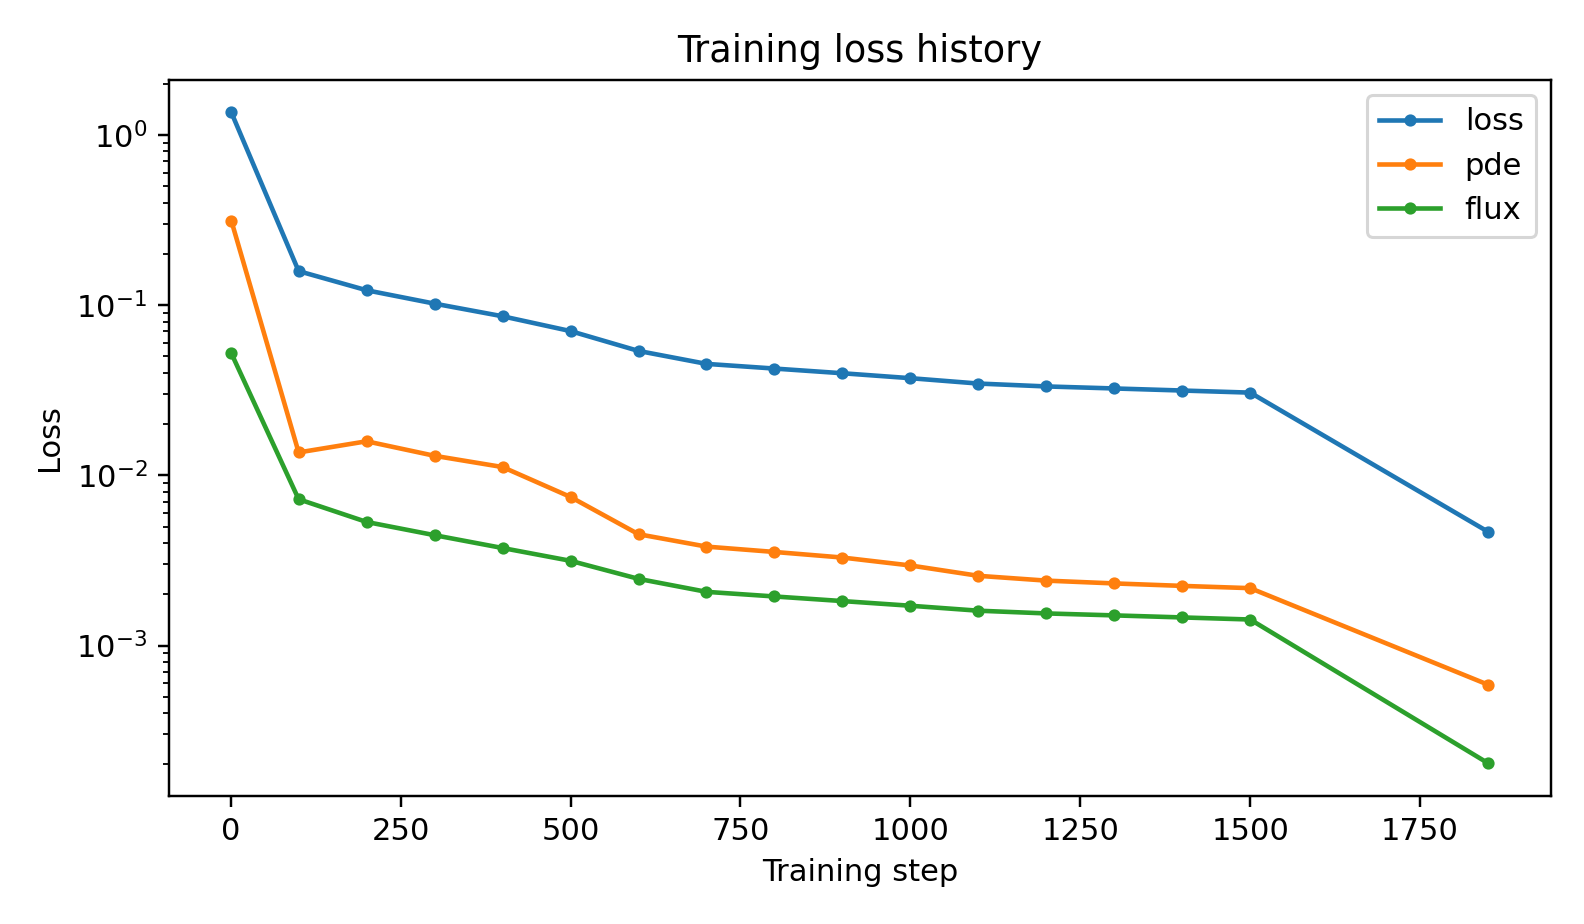

Values plotted in this chart, from the file beside it:
step, total, pde, initial, center, flux
1, 1.354026393197e+00, 3.128069765482e-01, 0.000000000000e+00, 0.000000000000e+00, 5.206097083247e-02
100, 1.583030626539e-01, 1.362280206988e-02, 0.000000000000e+00, 0.000000000000e+00, 7.234013029201e-03
200, 1.222053501754e-01, 1.584053629263e-02, 0.000000000000e+00, 0.000000000000e+00, 5.318240694137e-03
300, 1.019581168946e-01, 1.301376760921e-02, 0.000000000000e+00, 0.000000000000e+00, 4.447217464268e-03
400, 8.595069358275e-02, 1.118011988901e-02, 0.000000000000e+00, 0.000000000000e+00, 3.738528684687e-03
500, 7.034531813719e-02, 7.457881082386e-03, 0.000000000000e+00, 0.000000000000e+00, 3.144371852740e-03
600, 5.377538860499e-02, 4.506148549383e-03, 0.000000000000e+00, 0.000000000000e+00, 2.463462002780e-03
700, 4.513873128769e-02, 3.810631685944e-03, 0.000000000000e+00, 0.000000000000e+00, 2.066404980087e-03
800, 4.237071851345e-02, 3.544689028142e-03, 0.000000000000e+00, 0.000000000000e+00, 1.941301474265e-03
900, 3.976731607274e-02, 3.286821939239e-03, 0.000000000000e+00, 0.000000000000e+00, 1.824024706675e-03
1000, 3.719895381724e-02, 2.952404152499e-03, 0.000000000000e+00, 0.000000000000e+00, 1.712327483237e-03
1100, 3.459438865728e-02, 2.567076170348e-03, 0.000000000000e+00, 0.000000000000e+00, 1.601365624347e-03
1200, 3.326895856130e-02, 2.405154411901e-03, 0.000000000000e+00, 0.000000000000e+00, 1.543190207470e-03
1300, 3.237115231701e-02, 2.315923642007e-03, 0.000000000000e+00, 0.000000000000e+00, 1.502761433750e-03
1400, 3.147687694202e-02, 2.239703310227e-03, 0.000000000000e+00, 0.000000000000e+00, 1.461858681590e-03
1500, 3.059739598518e-02, 2.172336454525e-03, 0.000000000000e+00, 0.000000000000e+00, 1.421252976533e-03
1850, 4.654796755556e-03, 5.881889285830e-04, 0.000000000000e+00, 0.000000000000e+00, 2.033303913486e-04
